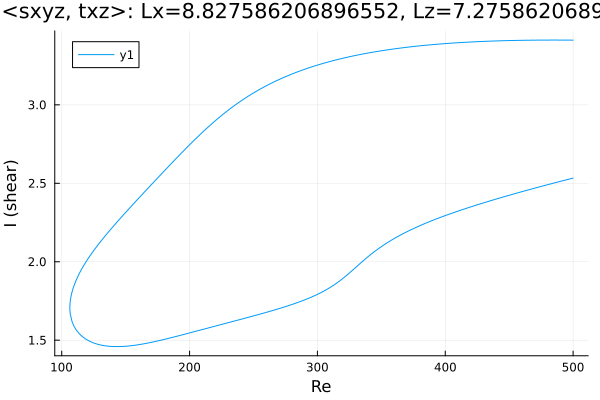

The file beside this chart, header and first rows:
Re, shear
500.0, 3.412
499.1, 3.413
497.7, 3.413
496.3, 3.413
494.9, 3.413
493.5, 3.413
492.1, 3.413
490.7, 3.413
489.3, 3.413
487.8, 3.413
486.4, 3.413
485, 3.413
483.6, 3.413
482.2, 3.413
480.8, 3.413
479.4, 3.413
477.9, 3.413
476.5, 3.413
475.1, 3.413
473.7, 3.413
472.3, 3.413
470.9, 3.413
469.5, 3.412
468, 3.412
466.6, 3.412
465.2, 3.412
463.8, 3.412
462.4, 3.412
461, 3.412
459.6, 3.411
458.1, 3.411
456.7, 3.411
455.3, 3.411
453.9, 3.411
452.5, 3.41
451.1, 3.41
449.7, 3.41
448.2, 3.409
446.8, 3.409
445.4, 3.409
444, 3.409
442.6, 3.408
441.2, 3.408
439.8, 3.407
438.3, 3.407
436.9, 3.407
435.5, 3.406
434.1, 3.406
432.7, 3.405
431.3, 3.405
429.9, 3.404
429, 3.404
427.6, 3.404
426.1, 3.403
424.7, 3.403
423.3, 3.402
421.9, 3.402
420.5, 3.401
419.1, 3.4
417.7, 3.4
... 565 more rows
